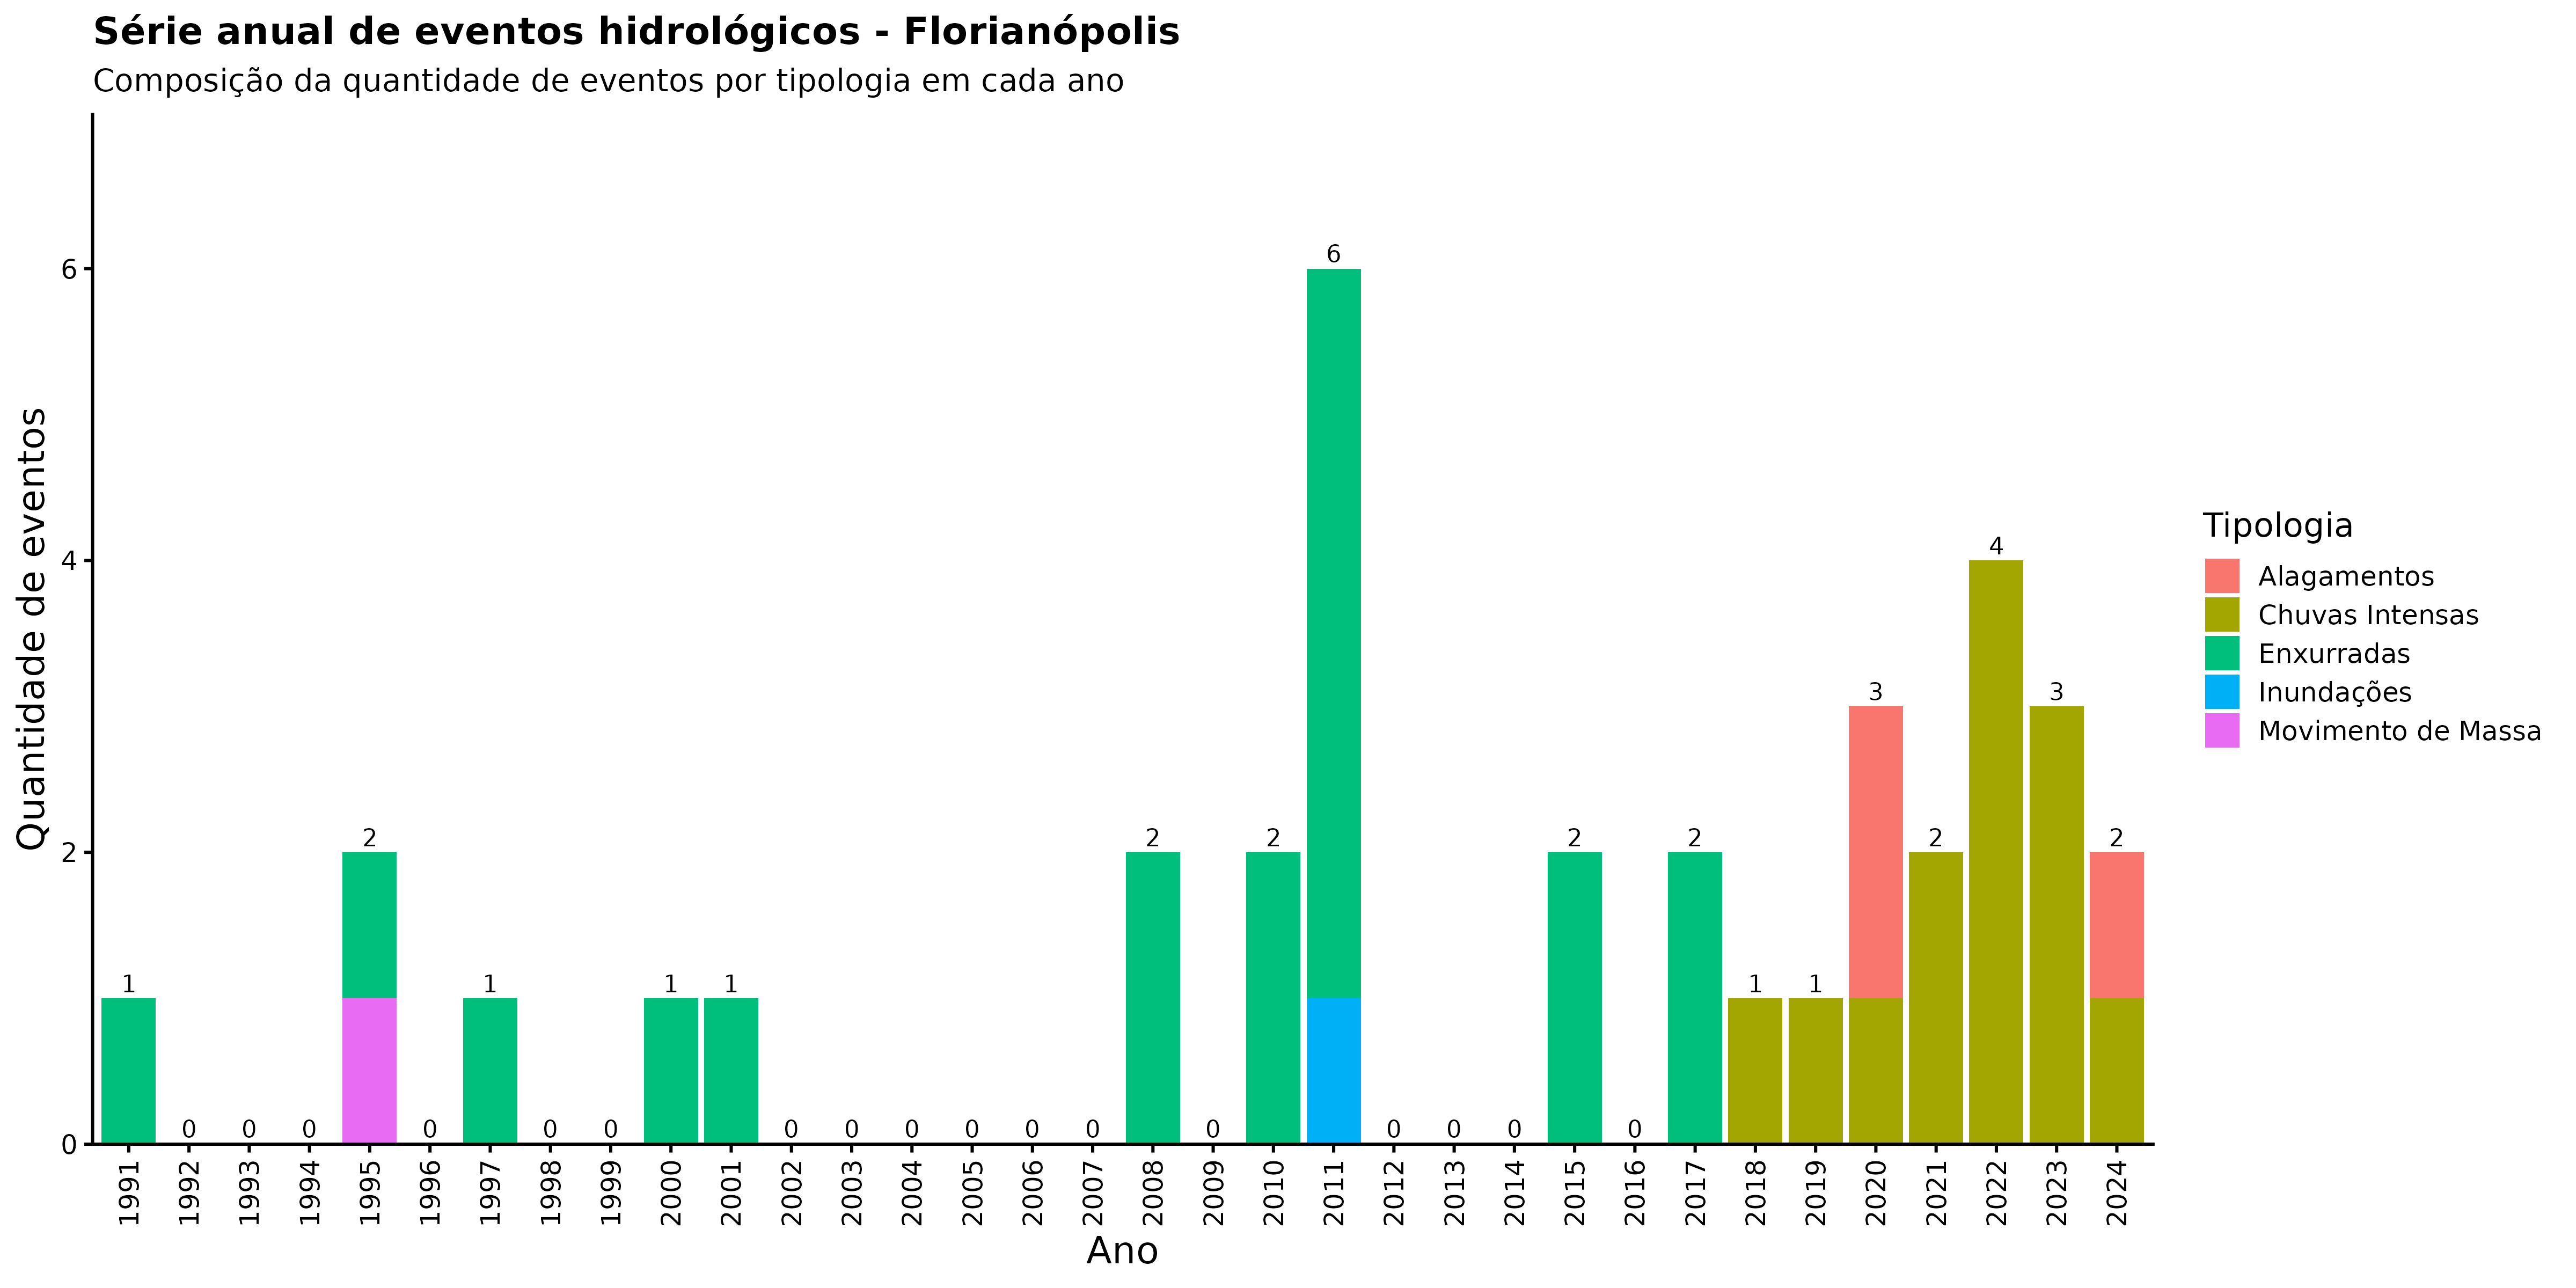

The data file committed next to this chart (first rows):
ano, categoria_evento, nome_municipio, n_eventos
1991, Alagamentos, Florianópolis, 0
1991, Chuvas Intensas, Florianópolis, 0
1991, Enxurradas, Florianópolis, 1
1991, Inundações, Florianópolis, 0
1991, Movimento de Massa, Florianópolis, 0
1992, Alagamentos, Florianópolis, 0
1992, Chuvas Intensas, Florianópolis, 0
1992, Enxurradas, Florianópolis, 0
1992, Inundações, Florianópolis, 0
1992, Movimento de Massa, Florianópolis, 0
1993, Alagamentos, Florianópolis, 0
1993, Chuvas Intensas, Florianópolis, 0
1993, Enxurradas, Florianópolis, 0
1993, Inundações, Florianópolis, 0
1993, Movimento de Massa, Florianópolis, 0
1994, Alagamentos, Florianópolis, 0
1994, Chuvas Intensas, Florianópolis, 0
1994, Enxurradas, Florianópolis, 0
1994, Inundações, Florianópolis, 0
1994, Movimento de Massa, Florianópolis, 0
1995, Alagamentos, Florianópolis, 0
1995, Chuvas Intensas, Florianópolis, 0
1995, Enxurradas, Florianópolis, 1
1995, Inundações, Florianópolis, 0
1995, Movimento de Massa, Florianópolis, 1
1996, Alagamentos, Florianópolis, 0
1996, Chuvas Intensas, Florianópolis, 0
1996, Enxurradas, Florianópolis, 0
1996, Inundações, Florianópolis, 0
1996, Movimento de Massa, Florianópolis, 0
1997, Alagamentos, Florianópolis, 0
1997, Chuvas Intensas, Florianópolis, 0
1997, Enxurradas, Florianópolis, 1
1997, Inundações, Florianópolis, 0
1997, Movimento de Massa, Florianópolis, 0
1998, Alagamentos, Florianópolis, 0
1998, Chuvas Intensas, Florianópolis, 0
1998, Enxurradas, Florianópolis, 0
1998, Inundações, Florianópolis, 0
1998, Movimento de Massa, Florianópolis, 0
1999, Alagamentos, Florianópolis, 0
1999, Chuvas Intensas, Florianópolis, 0
1999, Enxurradas, Florianópolis, 0
1999, Inundações, Florianópolis, 0
1999, Movimento de Massa, Florianópolis, 0
2000, Alagamentos, Florianópolis, 0
2000, Chuvas Intensas, Florianópolis, 0
2000, Enxurradas, Florianópolis, 1
2000, Inundações, Florianópolis, 0
2000, Movimento de Massa, Florianópolis, 0
2001, Alagamentos, Florianópolis, 0
2001, Chuvas Intensas, Florianópolis, 0
2001, Enxurradas, Florianópolis, 1
2001, Inundações, Florianópolis, 0
2001, Movimento de Massa, Florianópolis, 0
2002, Alagamentos, Florianópolis, 0
2002, Chuvas Intensas, Florianópolis, 0
2002, Enxurradas, Florianópolis, 0
2002, Inundações, Florianópolis, 0
2002, Movimento de Massa, Florianópolis, 0
... 110 more rows
